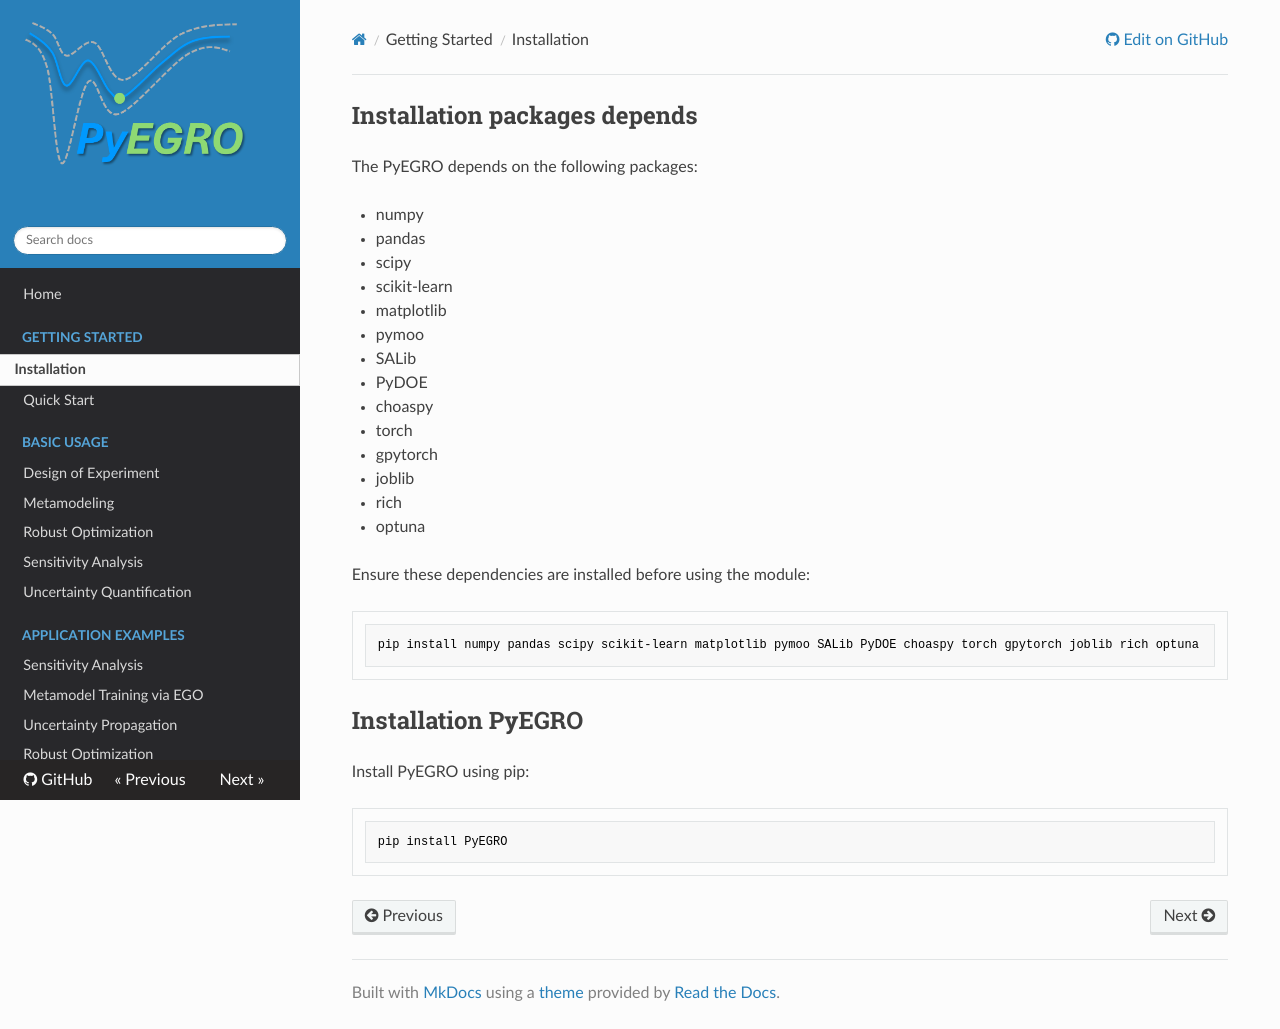

repository: twanglom/PyEGRO · page: getting-started/installation/index.html · generator: mkdocs

## Installation packages depends

The PyEGRO depends on the following packages:

- numpy

- pandas

- scipy

- scikit-learn

- matplotlib

- pymoo

- SALib

- PyDOE

- choaspy

- torch

- gpytorch

- joblib

- rich 

- optuna

Ensure these dependencies are installed before using the module:

```bash
pip install numpy pandas scipy scikit-learn matplotlib pymoo SALib PyDOE choaspy torch gpytorch joblib rich optuna
```


## Installation PyEGRO
Install PyEGRO using pip:

```bash
pip install PyEGRO
```
